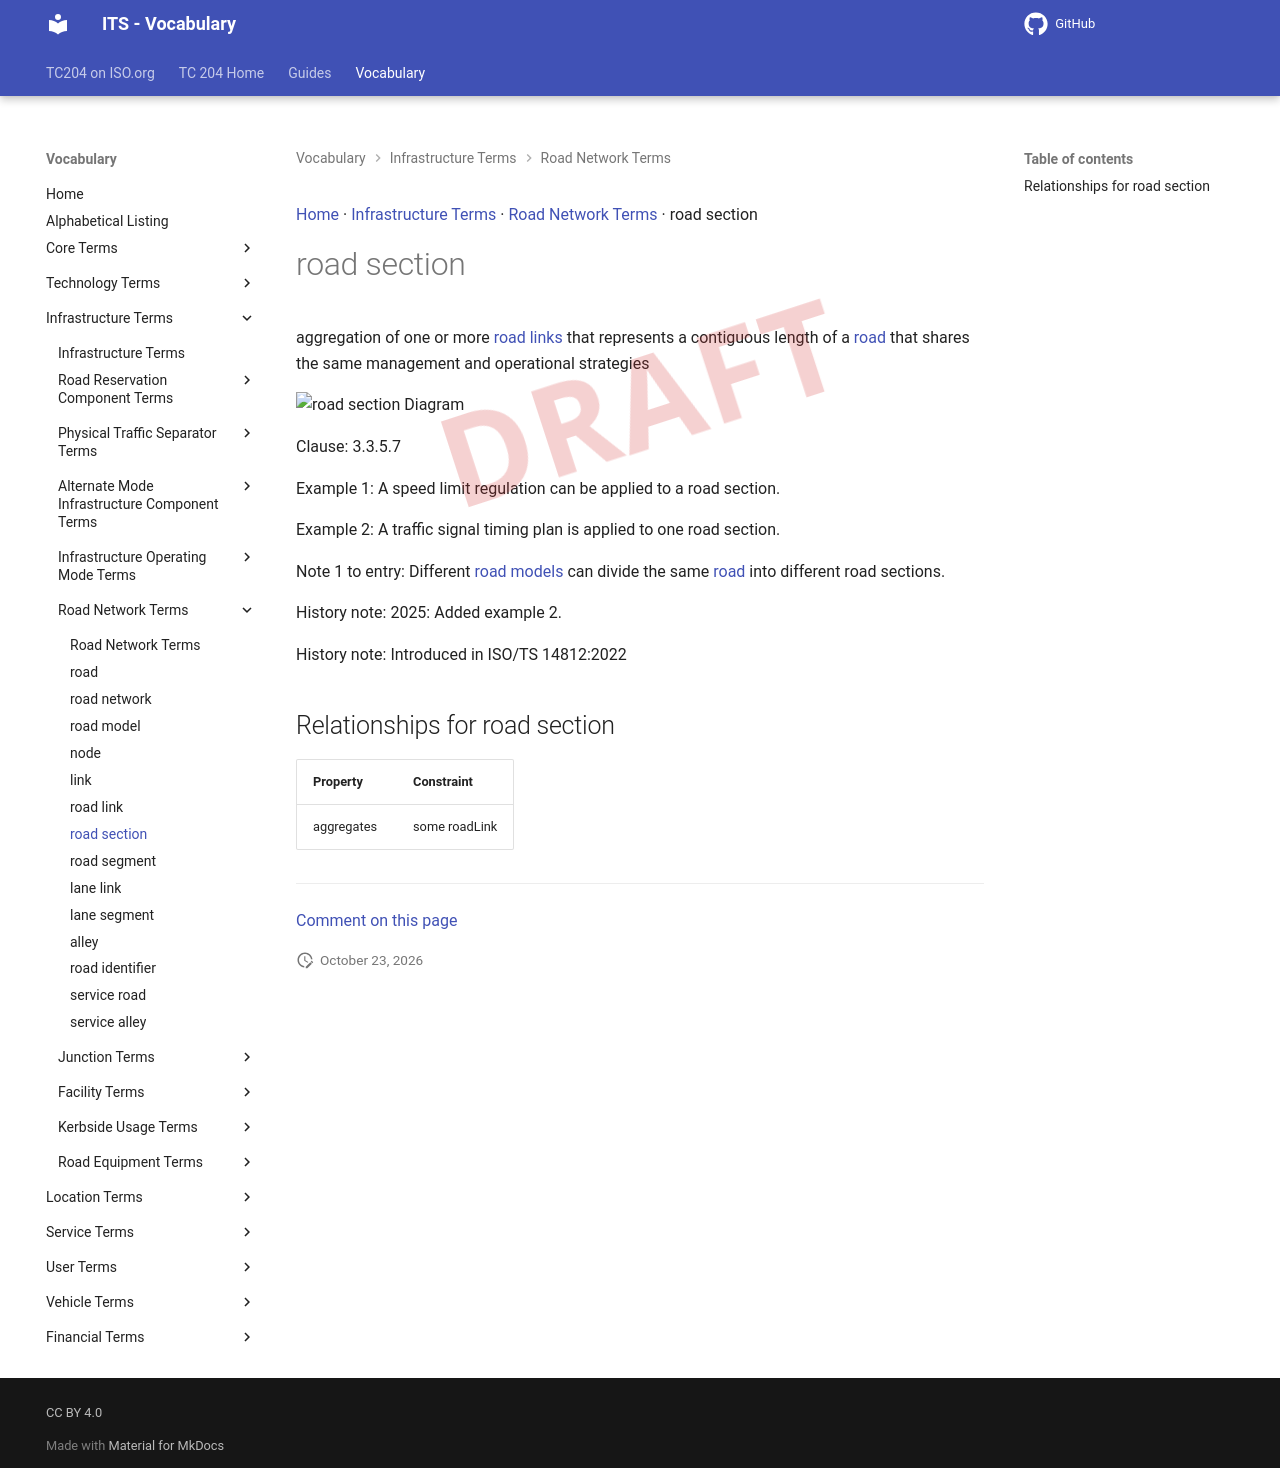

repository: ISO-TC204/iso14812 · page: v1.1.2-alpha.5/terms/road section/index.html · generator: mkdocs

[Home](../index.md) · [Infrastructure Terms](groups/Infrastructure Terms.md) · [Road Network Terms](patterns/Road Network Terms.md) · road section

# road section

<div class="draft4-watermark" aria-hidden="true"></div>

aggregation of one or more [road links](road link.md) that represents a contiguous length of a [road](road.md) that shares the same management and operational strategies

<object type="image/svg+xml" data="../../diagrams/road section.dot.svg">
    <img alt="road section Diagram" src="../../diagrams/road section.dot.png" /> <!-- Fallback for non-SVG browsers -->
</object>

Clause: 3.3.5.7

Example 1: A speed limit regulation can be applied to a road section.

Example 2: A traffic signal timing plan is applied to one road section.

Note 1 to entry: Different [road models](road model.md) can divide the same [road](road.md) into different road sections.

History note: 2025: Added example 2.

History note: Introduced in ISO/TS 14812:2022

## Relationships for road section

| Property | Constraint |
| --- | --- |
| aggregates | some roadLink |


---

[Comment on this page](https://github.com/ISO-TC204/iso14812/issues/new?template=page-feedback.yml&title=%5BPage+feedback%5D+road+section&page-title=road+section&page-path=terms%2Froad+section.md)
